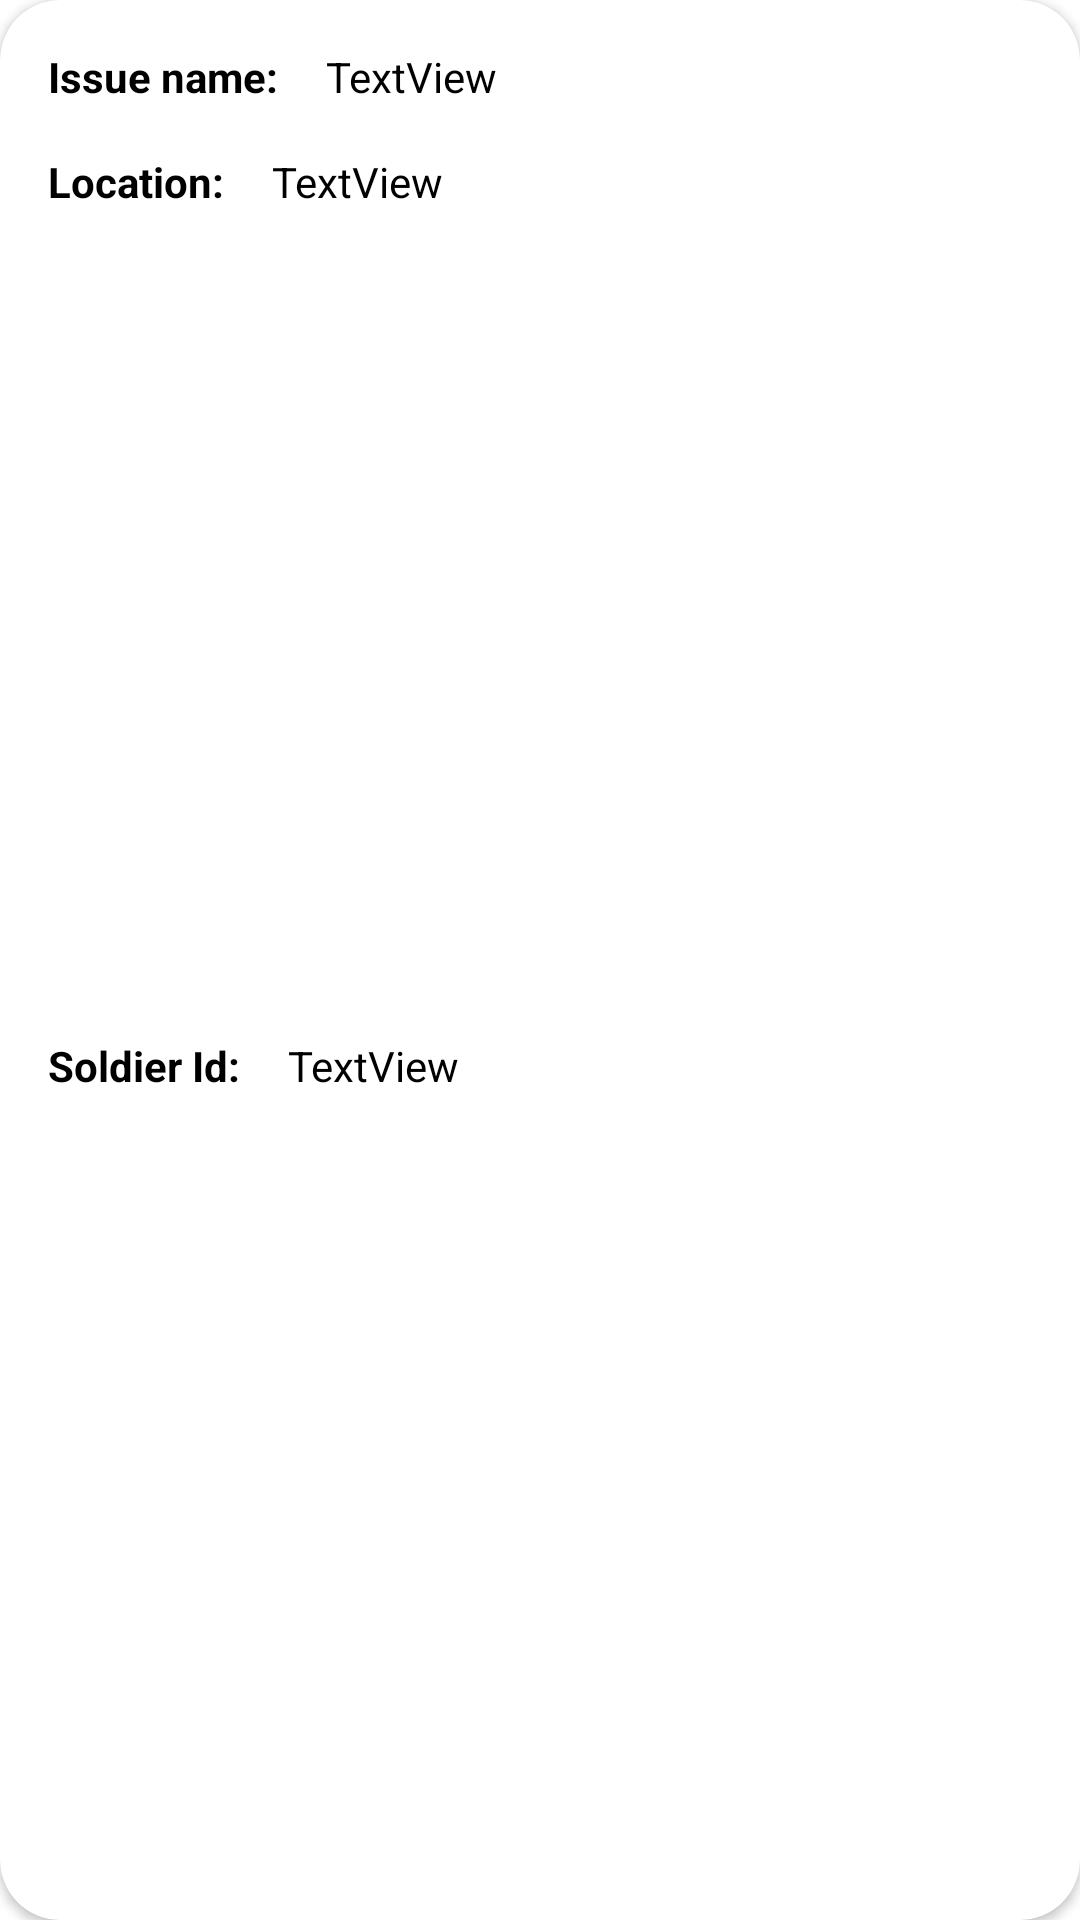

Android layout source for this screen:
<!-- AndroidManifest.xml: application theme Theme.FFS -->
<!-- res/layout/issue.xml -->
<?xml version="1.0" encoding="utf-8"?>
<androidx.cardview.widget.CardView
    xmlns:android="http://schemas.android.com/apk/res/android"
    xmlns:app="http://schemas.android.com/apk/res-auto"
    android:layout_width="match_parent"
    android:layout_height="wrap_content"
    android:layout_marginHorizontal="10dp"
    android:layout_marginTop="10dp"
    android:layout_marginBottom="20dp"
    android:scrollbars="vertical"
    app:cardCornerRadius="20dp"
    >



    <androidx.constraintlayout.widget.ConstraintLayout
        android:layout_width="match_parent"
        android:layout_height="match_parent">

        <TextView
            android:id="@+id/textView1"
            android:layout_width="wrap_content"
            android:layout_height="wrap_content"
            android:layout_marginStart="16dp"
            android:layout_marginTop="16dp"
            android:text="@string/issue_name"
            android:textColor="@color/black"
            android:textStyle="bold"
            app:layout_constraintStart_toStartOf="parent"
            app:layout_constraintTop_toTopOf="parent" />

        <TextView
            android:id="@+id/issuename"
            android:layout_width="0dp"
            android:layout_height="wrap_content"
            android:layout_marginStart="16dp"
            android:layout_marginTop="16dp"
            android:layout_marginEnd="16dp"
            android:text="TextView"
            android:textColor="@color/black"
            app:layout_constraintEnd_toEndOf="parent"
            app:layout_constraintStart_toEndOf="@+id/textView1"
            app:layout_constraintTop_toTopOf="parent" />

        <TextView
            android:id="@+id/textView2"
            android:layout_width="wrap_content"
            android:layout_height="wrap_content"
            android:layout_marginStart="16dp"
            android:layout_marginTop="16dp"
            android:text="Location:"
            android:textColor="@color/black"
            android:textStyle="bold"
            app:layout_constraintStart_toStartOf="parent"
            app:layout_constraintTop_toBottomOf="@+id/textView1" />

        <TextView
            android:id="@+id/location"
            android:layout_width="0dp"
            android:layout_height="wrap_content"
            android:layout_marginStart="16dp"
            android:layout_marginTop="16dp"
            android:layout_marginEnd="16dp"
            android:text="TextView"
            android:textColor="@color/black"
            app:layout_constraintEnd_toEndOf="parent"
            app:layout_constraintStart_toEndOf="@+id/textView2"
            app:layout_constraintTop_toBottomOf="@+id/issuename" />

        <TextView
            android:id="@+id/textView3"
            android:layout_width="wrap_content"
            android:layout_height="wrap_content"
            android:layout_marginStart="16dp"
            android:layout_marginTop="16dp"
            android:layout_marginBottom="16dp"
            android:text="Soldier Id:"
            android:textColor="@color/black"
            android:textStyle="bold"
            app:layout_constraintBottom_toBottomOf="parent"
            app:layout_constraintStart_toStartOf="parent"
            app:layout_constraintTop_toBottomOf="@+id/textView2" />

        <TextView
            android:id="@+id/soldierid"
            android:layout_width="0dp"
            android:layout_height="wrap_content"
            android:layout_marginStart="16dp"
            android:layout_marginTop="16dp"
            android:layout_marginEnd="16dp"
            android:layout_marginBottom="16dp"
            android:text="TextView"
            android:textColor="@color/black"
            app:layout_constraintBottom_toBottomOf="parent"
            app:layout_constraintEnd_toEndOf="parent"
            app:layout_constraintStart_toEndOf="@+id/textView3"
            app:layout_constraintTop_toBottomOf="@+id/location" />

        

    </androidx.constraintlayout.widget.ConstraintLayout>
</androidx.cardview.widget.CardView>
<!-- resources referenced by this layout -->
<resources>
  <color name="black">#FF000000</color>
  <!-- drawable baseline_image_24 (drawable) -->
  <vector android:height="24dp" android:tint="#A9A7A9"
      android:viewportHeight="24" android:viewportWidth="24"
      android:width="24dp" xmlns:android="http://schemas.android.com/apk/res/android">
      <path android:fillColor="@android:color/white" android:pathData="M19,7v2.99s-1.99,0.01 -2,0L17,7h-3s0.01,-1.99 0,-2h3L17,2h2v3h3v2h-3zM16,11L16,8h-3L13,5L5,5c-1.1,0 -2,0.9 -2,2v12c0,1.1 0.9,2 2,2h12c1.1,0 2,-0.9 2,-2v-8h-3zM5,19l3,-4 2,3 3,-4 4,5L5,19z"/>
  </vector>
  <string name="issue_name">Issue name:</string>
  <style name="Theme.FFS" parent="Theme.MaterialComponents.DayNight.DarkActionBar">
          
          <item name="colorPrimary">@color/green</item>
          <item name="colorPrimaryVariant">@color/green1</item>
          <item name="colorOnPrimary">@color/white</item>
          
          <item name="colorSecondary">@color/white</item>
          <item name="colorSecondaryVariant">@color/teal_700</item>
          <item name="colorOnSecondary">@color/black</item>
          
          <item name="android:statusBarColor">?attr/colorPrimaryVariant</item>
          
      </style>
  <color name="green">#327323</color>
  <color name="green1">#4CC630</color>
  <color name="white">#FFFFFFFF</color>
  <color name="teal_700">#FF018786</color>
</resources>
